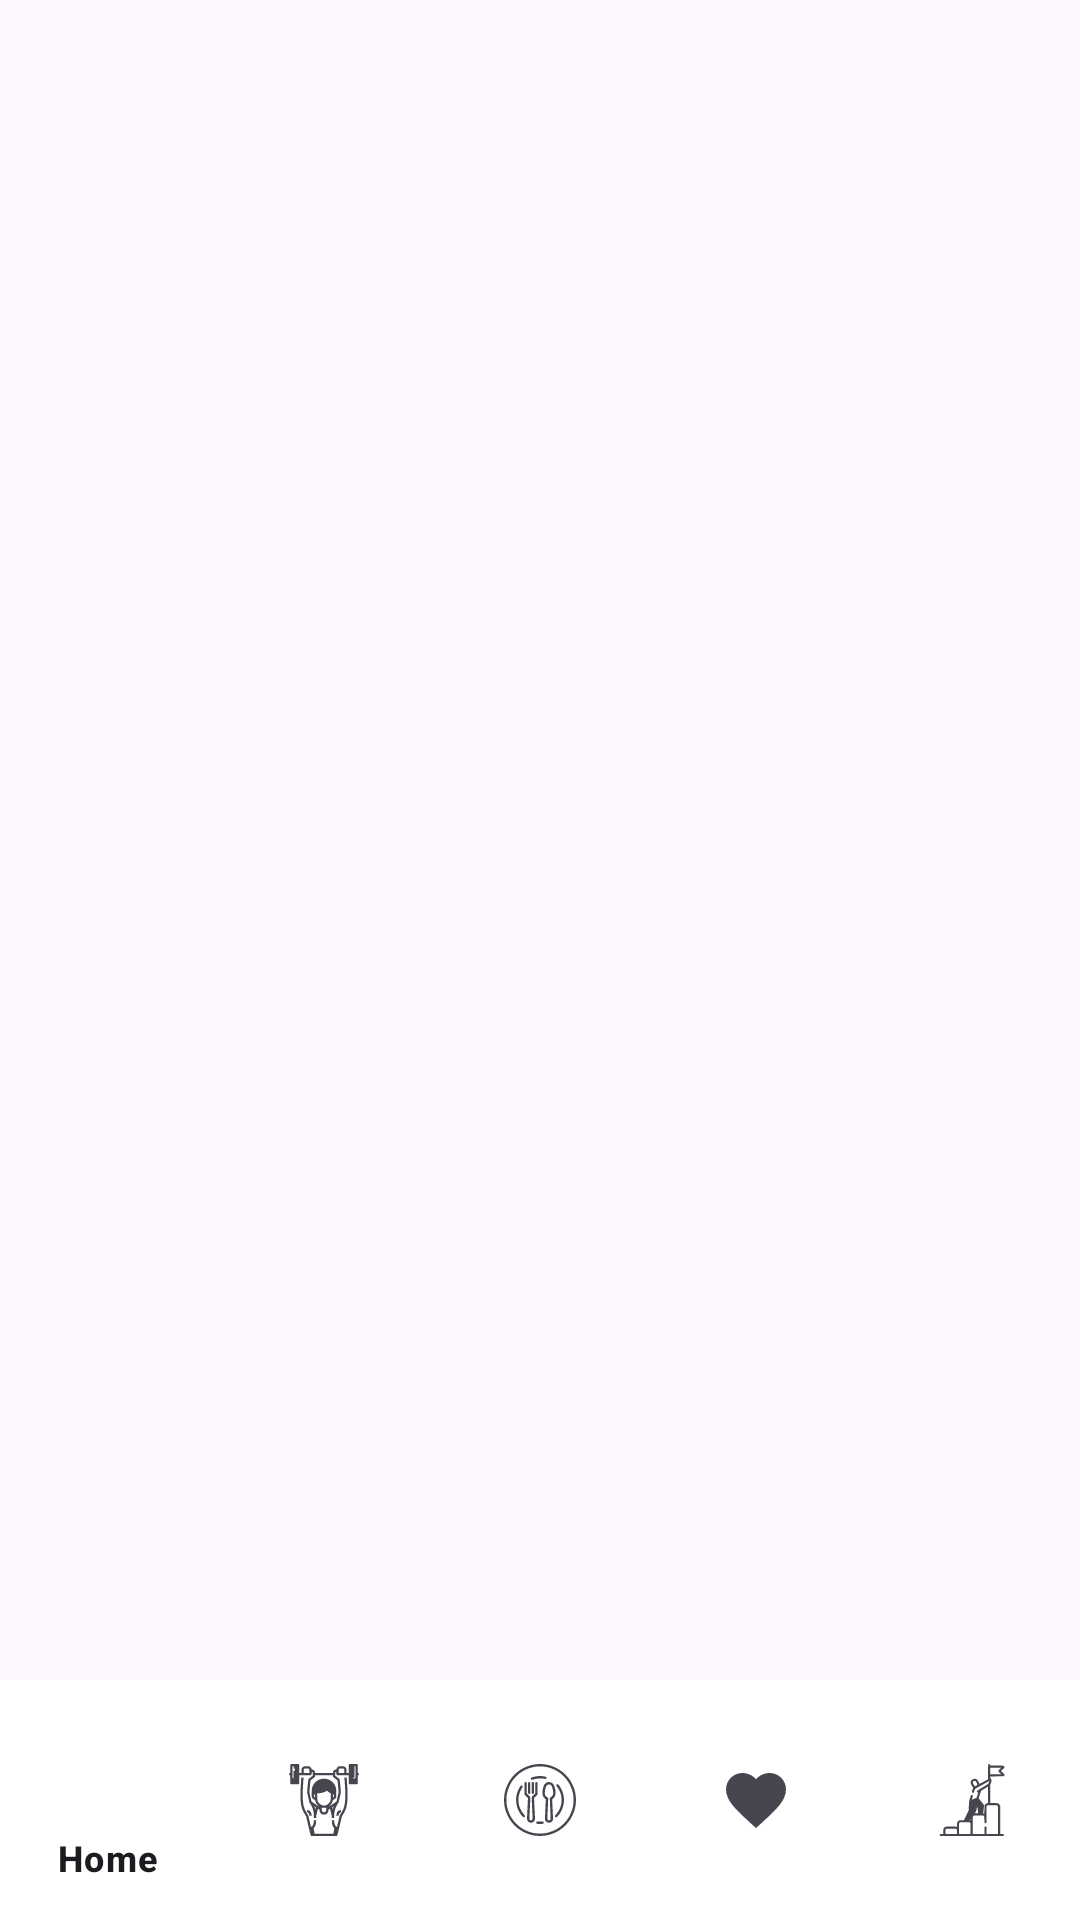

The Android layout XML behind this screen, and the referenced resources:
<!-- AndroidManifest.xml: application theme Theme.Fitness -->
<!-- res/layout/activity_main.xml -->
<?xml version="1.0" encoding="utf-8"?>
<LinearLayout
    xmlns:android="http://schemas.android.com/apk/res/android"
    xmlns:app="http://schemas.android.com/apk/res-auto"
    android:layout_width="match_parent"
    android:layout_height="match_parent"
    android:orientation="vertical">

    
    <FrameLayout
        android:id="@+id/fragment_container"
        android:layout_width="match_parent"
        android:layout_height="0dp"
        android:layout_weight="1" />

    
    <com.google.android.material.bottomnavigation.BottomNavigationView
        android:id="@+id/bottomNav"
        android:layout_width="match_parent"
        android:layout_height="wrap_content"
        android:background="@color/white"
        app:menu="@menu/bottom_nav_menu" />
</LinearLayout>
<!-- resources referenced by this layout -->
<resources>
  <color name="white">#FFFFFFFF</color>
  <style name="Theme.Fitness" parent="Base.Theme.Fitness" />
  <style name="Base.Theme.Fitness" parent="Theme.Material3.DayNight.NoActionBar">
          
          
      </style>
</resources>
